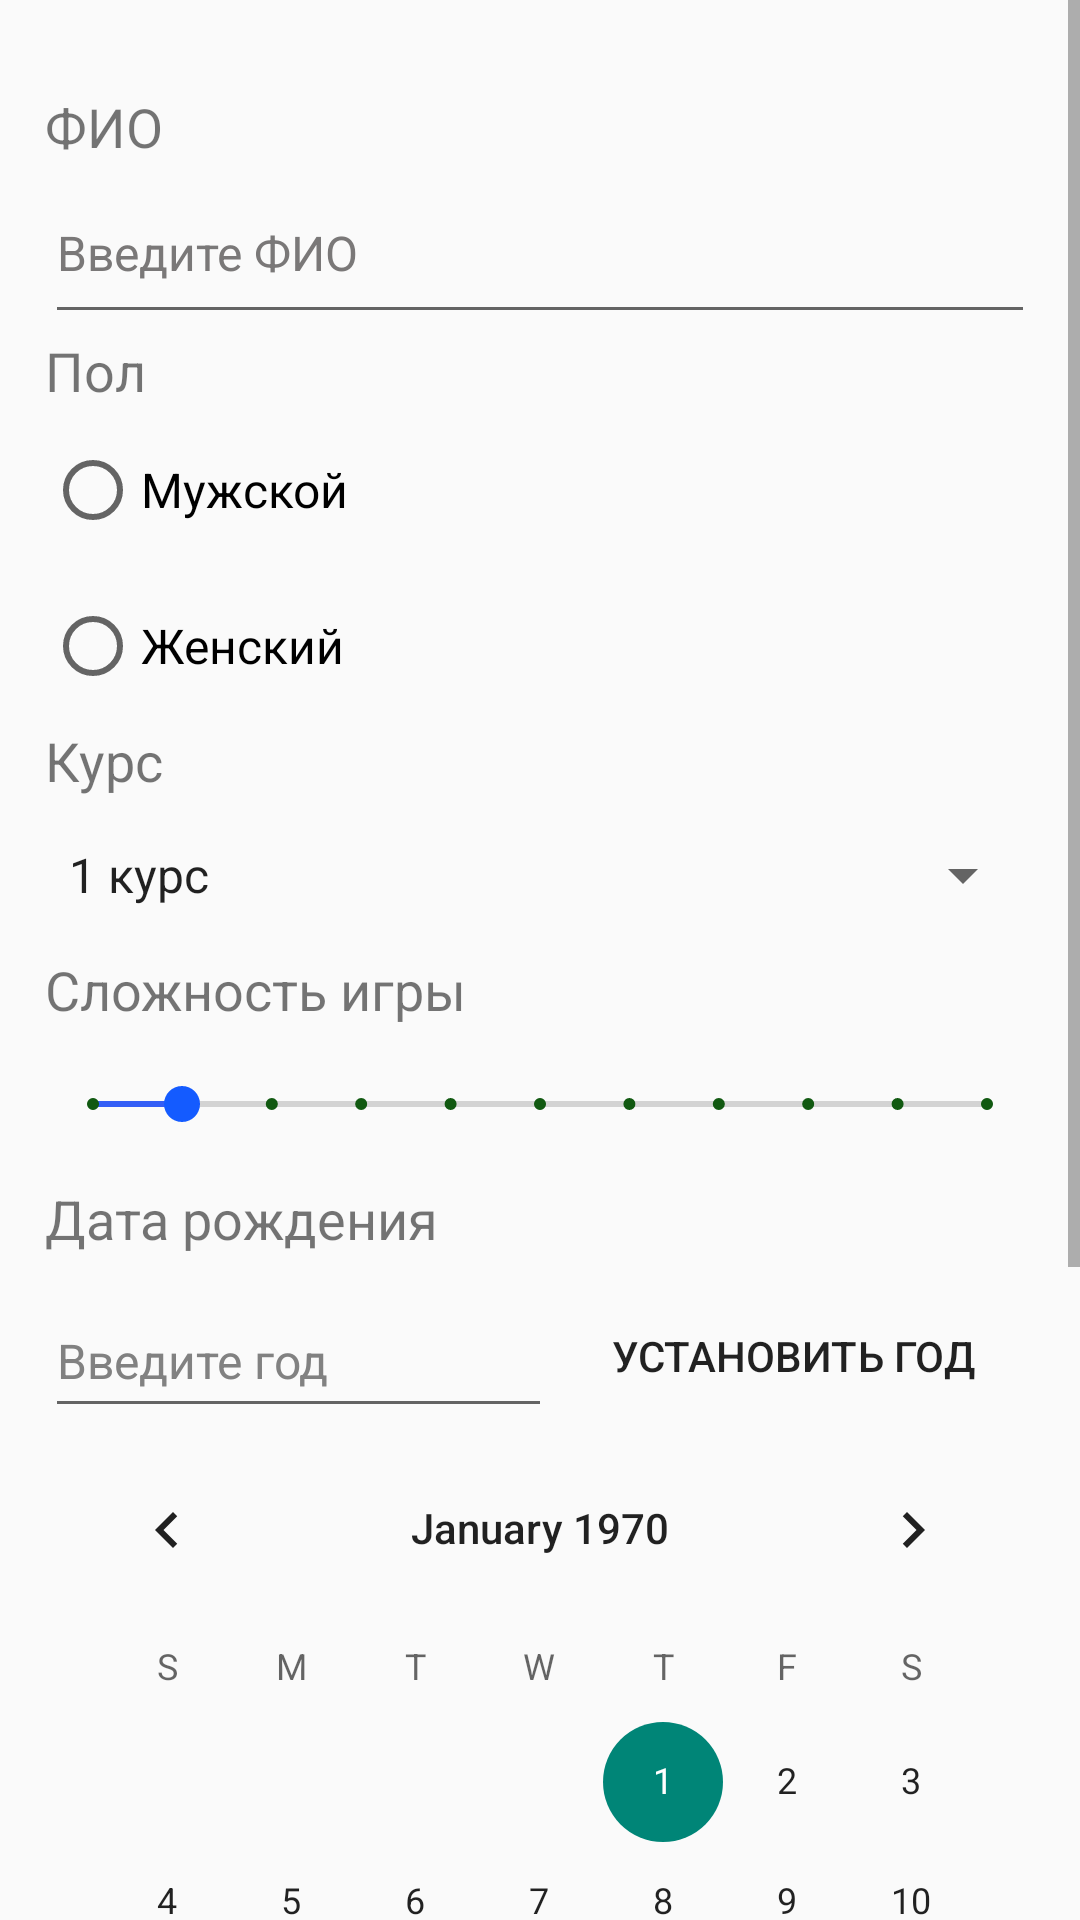

Reconstruct the res/layout file that produces this screen, plus the resources it refers to.
<!-- AndroidManifest.xml: application theme Theme.Bugs_Android -->
<!-- res/layout/fragment_registration.xml -->
<?xml version="1.0" encoding="utf-8"?>
<FrameLayout xmlns:android="http://schemas.android.com/apk/res/android"
    xmlns:tools="http://schemas.android.com/tools"
    android:layout_width="match_parent"
    android:layout_height="match_parent">

    <LinearLayout
        android:layout_width="match_parent"
        android:layout_height="match_parent"
        android:orientation="vertical">

        <ScrollView
            android:layout_width="match_parent"
            android:layout_height="match_parent">

            <LinearLayout
                android:layout_width="match_parent"
                android:layout_height="wrap_content"
                android:layout_marginLeft="15dp"
                android:layout_marginRight="15dp"
                android:layout_marginBottom="30dp"
                android:orientation="vertical">

                <TextView
                    android:id="@+id/textView_FIO"
                    android:layout_width="match_parent"
                    android:layout_height="wrap_content"
                    android:layout_marginTop="30dp"
                    android:text="@string/fio"
                    android:textAlignment="viewStart"
                    android:textSize="18sp" />

                <EditText
                    android:id="@+id/editTextFIO"
                    android:layout_width="match_parent"
                    android:layout_height="57dp"
                    android:ems="10"
                    android:hint="@string/enter_fio"
                    android:inputType="text"
                    android:minHeight="48dp"
                    android:textColor="#000000"
                    android:textColorHint="#7A7878"
                    android:textColorLink="#008476"
                    android:textSize="16sp" />

                <TextView
                    android:id="@+id/textViewGender"
                    android:layout_width="match_parent"
                    android:layout_height="26dp"
                    android:text="@string/gender"
                    android:textSize="18sp" />

                <RadioGroup
                    android:id="@+id/radioGroup"
                    android:layout_width="match_parent"
                    android:layout_height="match_parent">

                    <RadioButton
                        android:id="@+id/radioButton_M"
                        android:layout_width="match_parent"
                        android:layout_height="52dp"
                        android:minHeight="48dp"
                        android:text="@string/male"
                        android:textSize="16sp" />

                    <RadioButton
                        android:id="@+id/radioButton_W"
                        android:layout_width="match_parent"
                        android:layout_height="52dp"
                        android:minHeight="48dp"
                        android:text="@string/female"
                        android:textSize="16sp" />
                </RadioGroup>

                <TextView
                    android:id="@+id/textViewCourse"
                    android:layout_width="match_parent"
                    android:layout_height="wrap_content"
                    android:text="@string/course"
                    android:textSize="18sp"
                    android:visibility="visible"
                    tools:visibility="visible" />

                <Spinner
                    android:id="@+id/spinnerCourse"
                    android:layout_width="match_parent"
                    android:layout_height="52dp"
                    android:entries="@array/courses" />

                <TextView
                    android:id="@+id/textViewDifficulty"
                    android:layout_width="match_parent"
                    android:layout_height="wrap_content"
                    android:text="@string/difficulty"
                    android:textColorLink="#008476"
                    android:textSize="18sp" />

                <SeekBar
                    android:id="@+id/seekBarDifficulty"
                    style="@android:style/Widget.Material.SeekBar.Discrete"
                    android:layout_width="match_parent"
                    android:layout_height="52dp"
                    android:max="10"
                    android:progress="1"
                    android:progressTint="#335EF6"
                    android:thumbTint="#145BFF"
                    android:tickMarkTint="#115911" />

                <TextView
                    android:id="@+id/textViewBirthDate"
                    android:layout_width="match_parent"
                    android:layout_height="34dp"
                    android:text="@string/birth_date"
                    android:textSize="18sp" />

                <LinearLayout
                    android:layout_width="match_parent"
                    android:layout_height="match_parent"
                    android:orientation="horizontal">

                    <EditText
                        android:id="@+id/editTextYear"
                        android:layout_width="169dp"
                        android:layout_height="match_parent"
                        android:ems="10"
                        android:hint="Введите год"
                        android:inputType="text"
                        android:textColorHint="#818181"
                        android:textSize="16sp" />

                    <Button
                        android:id="@+id/buttonSetYear"
                        android:layout_width="218dp"
                        android:layout_height="wrap_content"
                        android:layout_weight="1"
                        android:background="@drawable/button_background"
                        android:backgroundTint="#349DF8"
                        android:text="Установить год" />
                </LinearLayout>

                <CalendarView
                    android:id="@+id/calendarViewBirthDate"
                    android:layout_width="match_parent"
                    android:layout_height="wrap_content"
                    android:focusedMonthDateColor="#F0E4E4"
                    android:foregroundTint="#FAF9F9"
                    android:visibility="visible" />

                <Button
                    android:id="@+id/buttonCalc"
                    android:layout_width="243dp"
                    android:layout_height="wrap_content"
                    android:layout_gravity="center"
                    android:background="@drawable/button_background"
                    android:backgroundTint="#349EFA"
                    android:text="@string/zodiac_calc" />

                <ImageView
                    android:id="@+id/imageViewZodiac"
                    android:layout_width="match_parent"
                    android:layout_height="200dp"
                    android:visibility="gone"
                    tools:src="@tools:sample/avatars" />

                <Button
                    android:id="@+id/buttonSave"
                    android:layout_width="191dp"
                    android:layout_height="wrap_content"
                    android:layout_gravity="center"
                    android:layout_marginTop="10dp"
                    android:layout_marginBottom="10dp"
                    android:background="@drawable/button_background"
                    android:backgroundTint="#ACFF6F"
                    android:text="@string/save" />

                <LinearLayout
                    android:layout_width="match_parent"
                    android:layout_height="match_parent"
                    android:layout_marginBottom="40dp"
                    android:background="@drawable/button_background"
                    android:backgroundTint="#D7D7D7"
                    android:orientation="horizontal"
                    android:paddingLeft="10dp">

                    <TextView
                        android:id="@+id/textViewResult"
                        android:layout_width="183dp"
                        android:layout_height="wrap_content"
                        android:layout_marginTop="30dp"
                        android:layout_marginBottom="30dp"
                        android:text="TextView"
                        android:textColor="@color/black"
                        android:textSize="16sp"
                        android:textStyle="italic"
                        android:visibility="gone" />

                    <ImageView
                        android:id="@+id/imageView"
                        android:layout_width="101dp"
                        android:layout_height="140dp"
                        android:layout_marginLeft="25dp"
                        android:layout_marginTop="30dp"
                        android:layout_marginBottom="30dp"
                        android:src="@drawable/aquarius"
                        android:visibility="gone" />
                </LinearLayout>

            </LinearLayout>
        </ScrollView>

    </LinearLayout>

</FrameLayout>
<!-- resources referenced by this layout -->
<resources>
  <string-array name="courses">
          <item>1 курс</item>
          <item>2 курс</item>
          <item>3 курс</item>
          <item>4 курс</item>
      </string-array>
  <!-- drawable aquarius: png bitmap (drawable, 62050 bytes) -->
  <string name="birth_date">Дата рождения</string>
  <string name="course">Курс</string>
  <string name="difficulty">Сложность игры</string>
  <string name="enter_fio">Введите ФИО</string>
  <string name="female">Женский</string>
  <string name="fio">ФИО</string>
  <string name="gender">Пол</string>
  <string name="male">Мужской</string>
  <string name="save">Сохранить</string>
  <string name="zodiac_calc">Определить знак зодиака</string>
  <style name="Theme.Bugs_Android" parent="android:Theme.Material.Light.NoActionBar" />
  <!-- not gathered from this repository: default colours our renderer supplied (Android Studio template values) -->
  <color name="black">#FF000000</color>
</resources>
